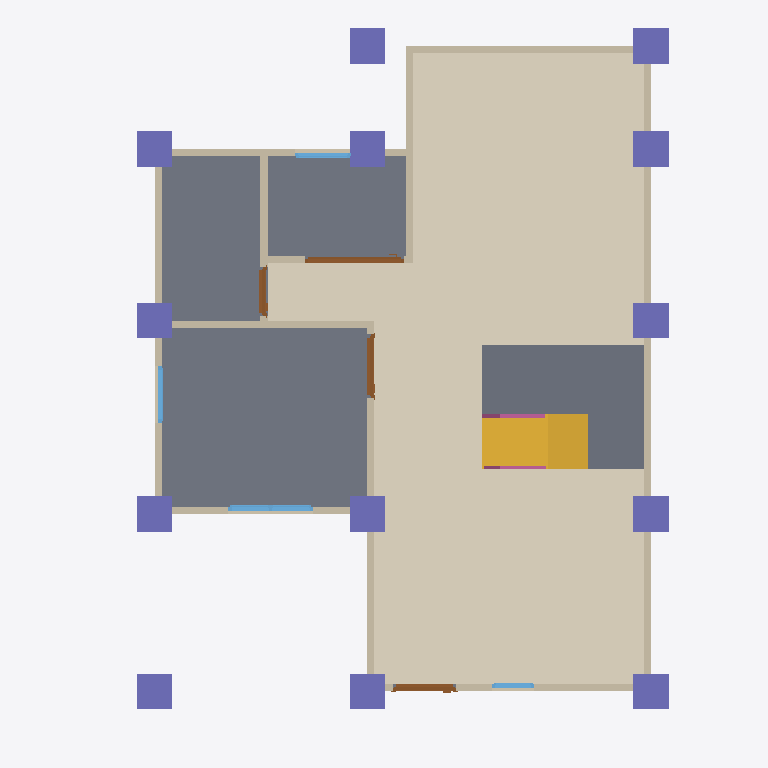
Plan cut of the same IFC building model at storey 'GF' (level 0.00 m, cut at 1.40 m), seen from above with north up, elements coloured by IFC class: 13 walls (beige), 13 columns (violet), 4 doors (brown), 4 windows (light blue), 3 slabs (grey), 2 railings (pink), 1 covering (cream), 1 stair flight (yellow). Cut surfaces are drawn darker.
Extent 10.0 m × 10.0 m × 7.1 m (x, y, z). Storeys (3): GF at 0.00 m; 2F at 3.00 m; ROOF at 6.00 m. Elements (107): 27 IfcWall, 24 IfcColumn, 15 IfcBeam, 12 IfcRailing, 10 IfcDoor, 9 IfcWindow, 6 IfcSlab, 2 IfcStairFlight, 1 IfcCovering, 1 IfcRoof.

HEADER;
FILE_DESCRIPTION(('ViewDefinition[DesignTransferView]'),'2;1');
FILE_NAME('s05-activity.ifc','2026-10-07T15:47:28+08:00',(''),(''),'IfcOpenShell 0.8.5-post1','Bonsai 0.8.5-post1','Nobody');
FILE_SCHEMA(('IFC4'));
ENDSEC;
DATA;
#1=IFCPROJECT('1IUzXrMWr1zQRY5O5W7uGL',$,'My Project',$,$,$,$,(#10,#22),#5);
#27=IFCSITE('1jHhmAtr5CJR3Biy$fm_OU',$,'My Site',$,$,#50,$,$,$,$,$,$,$,$);
#33=IFCBUILDING('17xI3WGMfFUwdTD9NqPrMc',$,'My Building',$,$,#56,$,$,$,$,$,$);
#39=IFCBUILDINGSTOREY('2cIWdJRrX2w9pzrNxfcdn6',$,'2F',$,$,#13535,$,$,$,$);
#63=IFCBUILDINGSTOREY('2PzZj_0j90KBhXZPOhxdd$',$,'GF',$,$,#79,$,$,$,$);
#3758=IFCBUILDINGSTOREY('1fXglo8rbCeeq8EphfoZ2S',$,'ROOF',$,$,#13650,$,$,$,$);
#10938=IFCCOVERING('1CF$4imEr2VgrZaROKE0Qb',$,'Covering',$,$,#11131,#10952,$,$);
#1273=IFCSLAB('0IzSlQHEb5jQ3jwJWQbyIa',$,'Slab',$,$,#1281,#1288,$,$);
#11834=IFCSLAB('2TQvkkEBHD$RdPURQftSmW',$,'Slab',$,$,#11861,#11849,$,$);
#11277=IFCSLAB('0TWzc3Z7zESf_ZGRwQMlDt',$,'Slab',$,$,#11304,#11292,$,$);
#11178=IFCSTAIRFLIGHT('1Hiwhztof90fAUJJt4zKo7',$,'StairFlight',$,$,#11248,#11187,$,8,7,0.22499999403953552,0.25,.STRAIGHT.);
#160=IFCWALL('3LRPN3RRbCx9zQEvJOlAqR',$,'Wall',$,$,#171,#166,$,$);
#260=IFCWALL('04n$bsr4T6PeIeXRIMP65Y',$,'Wall',$,$,#535,#266,$,$);
#185=IFCWALL('3kwhFU9wv9e9YOMbUKm7m8',$,'Wall',$,$,#444,#191,$,$);
#638=IFCWALL('0RZN4ISEz14wKZRPeP99LO',$,'Wall',$,$,#707,#644,$,$);
#13795=IFCCOLUMN('3DtHsIRO9CmhYYvhdWWC$t',$,'Column',$,$,#13802,#13806,$,$);
#14179=IFCCOLUMN('28TNvtyer3nA$kM1Y3$Mr8',$,'Column',$,$,#15169,#14190,$,$);
#14206=IFCCOLUMN('3ZhIVmkgnC3wStt43UU_Gg',$,'Column',$,$,#15174,#14217,$,$);
#13773=IFCCOLUMN('0dxuBEBHn7n9W$ZrOhLhnE',$,'Column',$,$,#13780,#13784,$,$);
#13817=IFCCOLUMN('3BfMYJHK9EAuNFKk5lhnRo',$,'Column',$,$,#13824,#13828,$,$);
#13861=IFCCOLUMN('2hzyTWPCn5FODRBqdw9YU6',$,'Column',$,$,#13868,#13872,$,$);
#14130=IFCCOLUMN('2fSEFUxEP4DObckMFULjEV',$,'Column',$,$,#14205,#14141,$,$);
#14233=IFCCOLUMN('19b5221if1oORzqM_FTsJg',$,'Column',$,$,#15179,#14244,$,$);
#14255=IFCCOLUMN('1njjObDWP1yQAjVn4dn1UY',$,'Column',$,$,#15164,#14266,$,$);
#14108=IFCCOLUMN('1L4J40M097hATxawamrIbW',$,'Column',$,$,#14178,#14119,$,$);
#235=IFCWALL('0k3Rn7Ei9A7fnDH2cUlHhF',$,'Wall',$,$,#246,#241,$,$);
#13750=IFCCOLUMN('2AXrHMCTb0JxpGVqkFQly1',$,'Column',$,$,#13758,#13762,$,$);
#13883=IFCCOLUMN('2UOkQy15T4oO22z6tsLnLh',$,'Column',$,$,#13931,#13894,$,$);
#15128=IFCCOLUMN('2UYSxt0Lr3fBEhATjbDv5J',$,'Column',$,$,#15204,#15139,$,$);
#94=IFCWALL('0JgttBVirA$R1YJ7Z9cfrU',$,'Wall',$,$,#1226,#102,$,$);
#310=IFCWALL('0SGC3qaxf7RfMupk9gGOKm',$,'Wall',$,$,#599,#316,$,$);
#801=IFCWALL('0fwxgpeU1AuwOV1SFaVNrN',$,'Wall',$,$,#973,#807,$,$);
#285=IFCWALL('3UCXXVUnDEMwube65kRROI',$,'Wall',$,$,#567,#291,$,$);
#613=IFCWALL('0Ti9ujm2TAd80JOR9kKrq3',$,'Wall',$,$,#624,#619,$,$);
#866=IFCWALL('1dPkQnMq17mhdLlzoY78JC',$,'Wall',$,$,#1103,#872,$,$);
#210=IFCWALL('1r1KDgWbT06P5mlQ7T8GjO',$,'Wall',$,$,#476,#216,$,$);
#2296=IFCDOOR('20tQwwo_z1LRNDQVu9ENFS',$,'Door',$,$,#9919,#2305,$,2.0,1.399999976158142,$,.SLIDING_TO_RIGHT.,$);
#2883=IFCWINDOW('3rsOWDiaDFAQyU$4jfgcPh',$,'Window',$,$,#10475,#2892,$,0.8999999761581421,1.2000000476837158,$,.DOUBLE_PANEL_VERTICAL.,$);
#1404=IFCDOOR('3kJZL6yNb0tAv7gVCHSB5u',$,'Door',$,$,#1953,#1413,$,2.0,0.8999999761581421,$,$,$);
#1592=IFCDOOR('3V3a4i1zLExBlujBeJFIjX',$,'Door',$,$,#1775,#1601,$,2.0,0.8999999761581421,$,.SINGLE_SWING_RIGHT.,$);
#1884=IFCDOOR('2INT7QCT97wuZSGOXkFjzC',$,'Door',$,$,#2187,#1893,$,2.0,0.6994229555130005,$,.SINGLE_SWING_RIGHT.,$);
#891=IFCWALL('3EurYj1uP4GQj1mC54W6w0',$,'Wall',$,$,#1207,#897,$,$);
#3212=IFCWINDOW('3uGcoC7ILFiQFqTDdLP68B',$,'Window',$,$,#10327,#3221,$,0.8999999761581421,0.800000011920929,$,.SINGLE_PANEL.,$);
#3373=IFCWINDOW('3d0tAlHpjBle4o2Gjjyf2G',$,'Window',$,$,#3546,#3382,$,0.8999999761581421,0.800000011920929,$,.SINGLE_PANEL.,$);
#12223=IFCRAILING('1MGDuD1bH0JxX7mrWjAb0g',$,'Railing',$,$,#12400,#12232,$,$);
#2457=IFCWINDOW('3fN8uYyk55de$UPNznqJGf',$,'Window',$,$,#2817,#2466,$,0.8999999761581421,0.6000000238418579,$,$,$);
#12106=IFCRAILING('2ND0kAcWnDqBci$vkuiwxg',$,'Railing',$,'FRAMELESS_PANEL',#12971,#12115,$,.USERDEFINED.);
ENDSEC;
